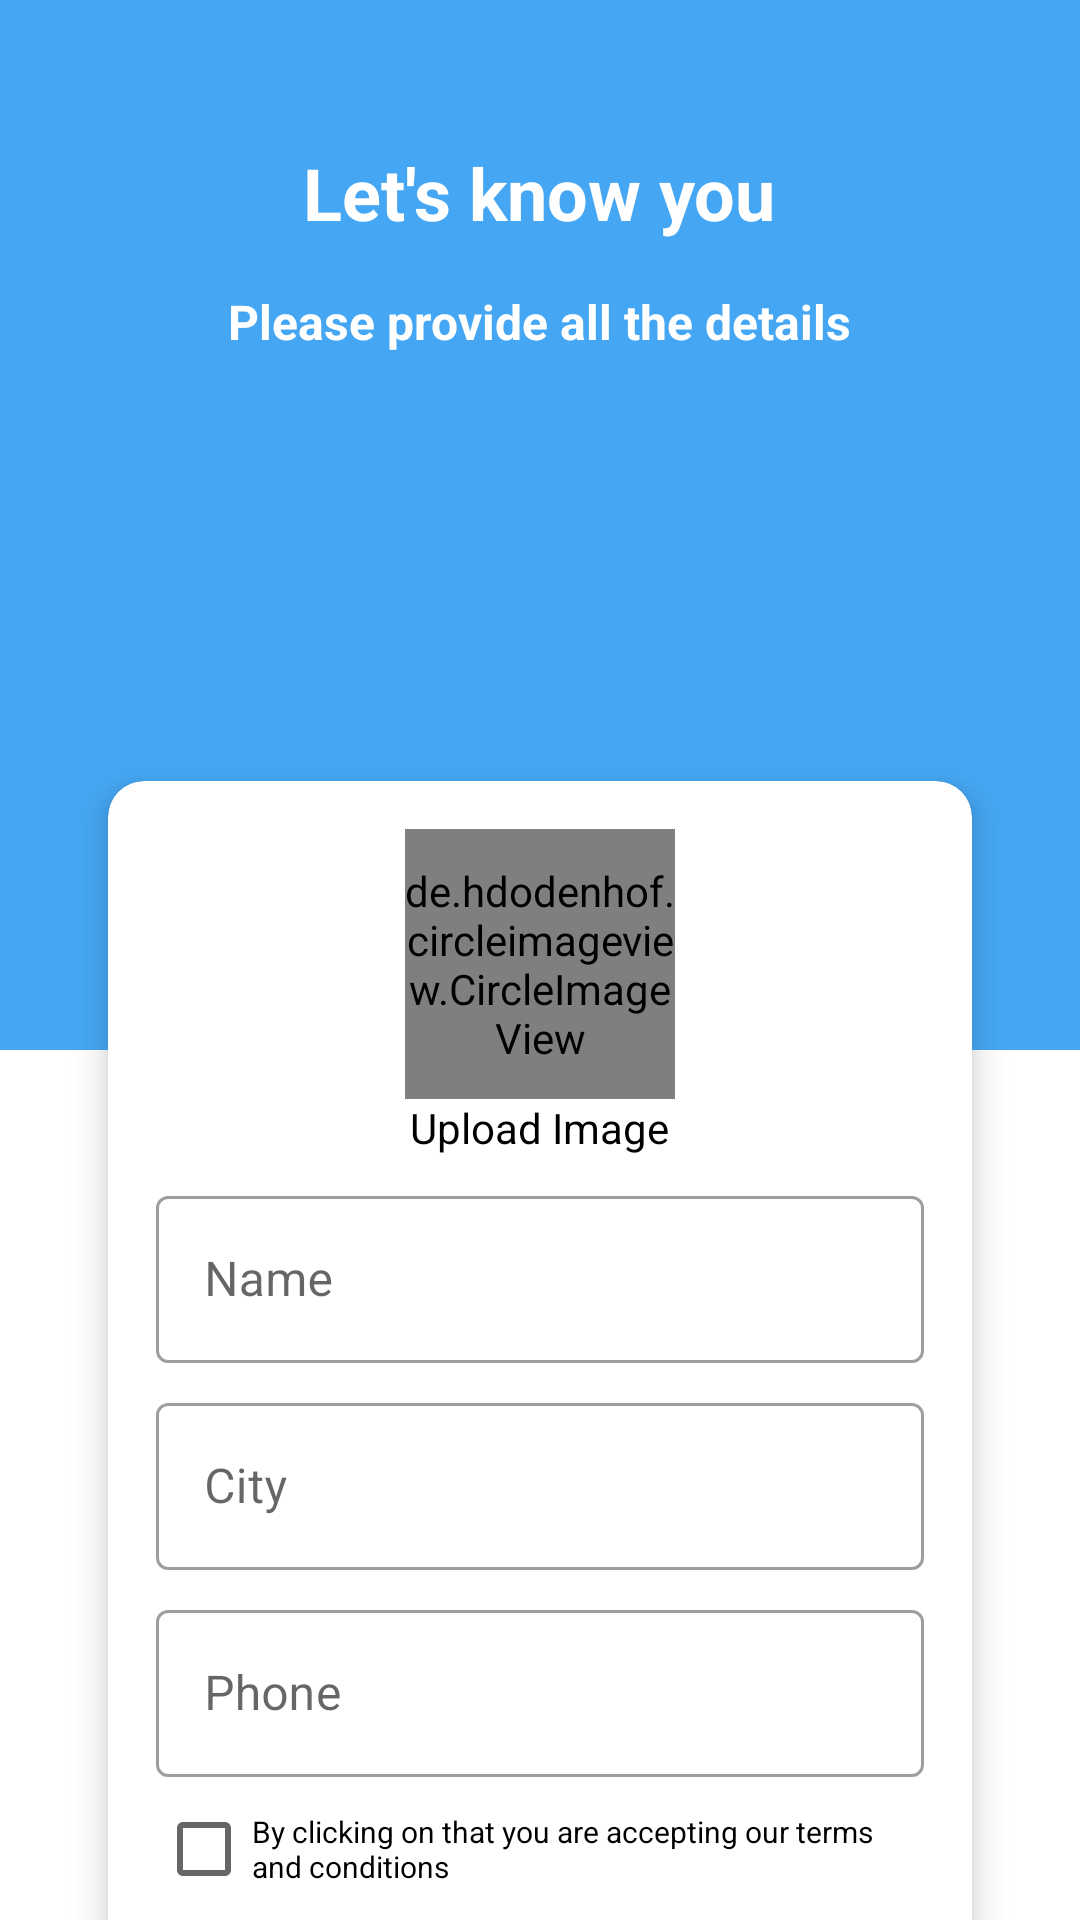

Layout XML and referenced resources for this Android screen:
<!-- AndroidManifest.xml: application theme Theme.LastTermDemo3 -->
<!-- res/layout/activity_sign_up_phone.xml -->
<?xml version="1.0" encoding="utf-8"?>
<androidx.core.widget.NestedScrollView xmlns:android="http://schemas.android.com/apk/res/android"
    xmlns:app="http://schemas.android.com/apk/res-auto"
    xmlns:tools="http://schemas.android.com/tools"
    android:layout_width="match_parent"
    android:layout_height="match_parent"
    tools:context=".Login.SignUpPhoneActivity">

    <LinearLayout
        android:layout_width="match_parent"
        android:layout_height="wrap_content"
        android:orientation="vertical">

        <LinearLayout
            android:layout_width="match_parent"
            android:layout_height="350dp"
            android:orientation="vertical"
            android:background="#45A7F4">

            <TextView
                android:layout_width="wrap_content"
                android:layout_height="wrap_content"
                android:text="Let's know you"
                android:textColor="@color/white"
                android:textStyle="bold"
                android:textSize="24dp"
                android:layout_gravity="center"
                android:layout_marginTop="48dp"/>

            <TextView
                android:layout_width="wrap_content"
                android:layout_height="wrap_content"
                android:text="Please provide all the details"
                android:textColor="@color/white"
                android:textStyle="bold"
                android:textSize="16dp"
                android:layout_gravity="center"
                android:layout_marginTop="16dp"/>

        </LinearLayout>

        <com.google.android.material.card.MaterialCardView
            android:id="@+id/numberLayout"
            android:layout_width="match_parent"
            android:layout_height="wrap_content"
            android:layout_marginHorizontal="36dp"
            android:layout_marginTop="-90dp"
            app:cardCornerRadius="12dp"
            app:cardElevation="7dp"
            app:layout_constraintTop_toBottomOf="@+id/imageView2">

            <LinearLayout
                android:layout_width="match_parent"
                android:layout_height="wrap_content"
                android:layout_margin="16dp"
                android:orientation="vertical">

                <de.hdodenhof.circleimageview.CircleImageView
                    android:id="@+id/userImage"
                    android:layout_width="90dp"
                    android:layout_height="90dp"
                    android:layout_gravity="center_horizontal"
                    android:src="@drawable/gi_y"/>

                <TextView
                    android:layout_width="wrap_content"
                    android:layout_height="wrap_content"
                    android:textColor="@color/black"
                    android:layout_gravity="center_horizontal"
                    android:text="Upload Image" />

                <com.google.android.material.textfield.TextInputLayout
                    style="@style/Widget.MaterialComponents.TextInputLayout.OutlinedBox"
                    android:layout_width="match_parent"
                    android:layout_height="match_parent"
                    android:layout_marginTop="8dp">

                    <com.google.android.material.textfield.TextInputEditText
                        android:id="@+id/userName"
                        android:layout_width="match_parent"
                        android:layout_height="wrap_content"
                        android:drawablePadding="12dp"
                        android:hint="Name"
                        android:inputType="text" />
                </com.google.android.material.textfield.TextInputLayout>
                <com.google.android.material.textfield.TextInputLayout
                    style="@style/Widget.MaterialComponents.TextInputLayout.OutlinedBox"
                    android:layout_width="match_parent"
                    android:layout_height="match_parent"
                    android:layout_marginTop="8dp">

                    <com.google.android.material.textfield.TextInputEditText
                        android:id="@+id/userEmail"
                        android:layout_width="match_parent"
                        android:layout_height="wrap_content"
                        android:drawablePadding="12dp"
                        android:hint="City"
                        android:inputType="textEmailAddress" />
                </com.google.android.material.textfield.TextInputLayout>
                <com.google.android.material.textfield.TextInputLayout
                    style="@style/Widget.MaterialComponents.TextInputLayout.OutlinedBox"
                    android:layout_width="match_parent"
                    android:layout_height="match_parent"
                    android:layout_marginTop="8dp">

                    <com.google.android.material.textfield.TextInputEditText
                        android:id="@+id/userPhone"
                        android:layout_width="match_parent"
                        android:layout_height="wrap_content"
                        android:drawablePadding="12dp"
                        android:hint="Phone"
                        android:inputType="text" />
                </com.google.android.material.textfield.TextInputLayout>

                <CheckBox
                    android:id="@+id/termsCondition"
                    android:layout_width="wrap_content"
                    android:layout_height="wrap_content"
                    android:textColor="@color/black"
                    android:layout_gravity="center_horizontal"
                    android:textSize="10dp"
                    android:text="By clicking on that you are accepting our terms and conditions"/>
                <Button
                    android:id="@+id/saveData"
                    android:layout_width="match_parent"
                    android:layout_height="40dp"
                    android:layout_marginTop="8dp"
                    android:text="Continue" />
            </LinearLayout>
        </com.google.android.material.card.MaterialCardView>

    </LinearLayout>

</androidx.core.widget.NestedScrollView>
<!-- resources referenced by this layout -->
<resources>
  <color name="black">#FF000000</color>
  <color name="white">#FFFFFFFF</color>
  <!-- drawable gi_y: jpg bitmap (drawable, 29196 bytes) -->
  <style name="Theme.LastTermDemo3" parent="Theme.MaterialComponents.DayNight.NoActionBar">
          
          <item name="colorPrimary">@color/purple_500</item>
          <item name="colorPrimaryVariant">@color/purple_700</item>
          <item name="colorOnPrimary">@color/white</item>
          
          <item name="colorSecondary">@color/teal_200</item>
          <item name="colorSecondaryVariant">@color/teal_700</item>
          <item name="colorOnSecondary">@color/black</item>
          
          <item name="android:statusBarColor">?attr/colorPrimaryVariant</item>
          
      </style>
  <color name="purple_500">#FF6200EE</color>
  <color name="purple_700">#FF3700B3</color>
  <color name="teal_200">#FF03DAC5</color>
  <color name="teal_700">#FF018786</color>
</resources>
